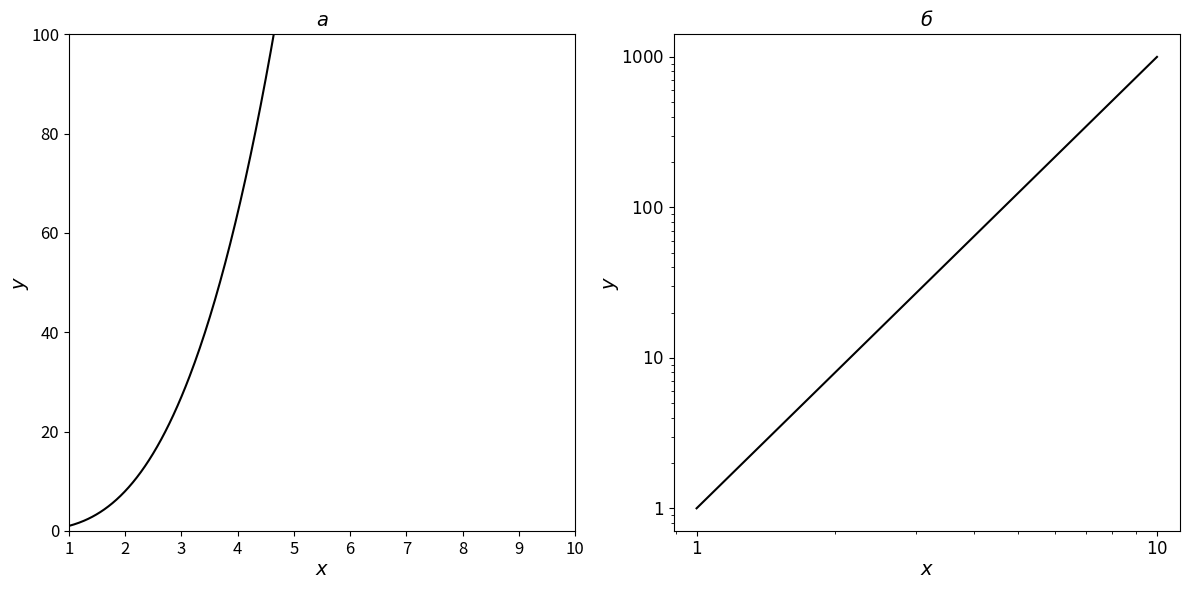

Here is the Python script that generated this plot:
import numpy as np
import matplotlib.pyplot as plt

# Данные для построения графика
x = np.linspace(1, 10, 500)
y = x**3

# Создание фигуры с двумя подграфиками
fig, axes = plt.subplots(1, 2, figsize=(12, 6))

# Линейный масштаб (левый график)
axes[0].plot(x, y, color='black')
axes[0].set_title(r'$a$', fontsize=14, loc='center')
axes[0].set_xlabel(r'$x$', fontsize=14, labelpad=1)  # Сдвиг подписи оси x
axes[0].set_ylabel(r'$y$', fontsize=14, labelpad=0)  # Сдвиг подписи оси y
axes[0].set_xlim(1, 10)
axes[0].set_ylim(0, 100)

# Логарифмический масштаб (правый график)
axes[1].plot(x, y, color='black')
axes[1].set_xscale('log')
axes[1].set_yscale('log')
axes[1].set_title(r'$б$', fontsize=14, loc='center')
axes[1].set_xlabel(r'$x$', fontsize=14, labelpad=1)  # Сдвиг подписи оси x
axes[1].set_ylabel(r'$y$', fontsize=14, labelpad=0)  # Сдвиг подписи оси y

# Указываем простые значения на осях (1, 10, 100, 1000)
axes[1].set_xticks([1, 10])
axes[1].set_xticklabels([r'$1$', r'$10$'])
axes[1].set_yticks([1, 10, 100, 1000])
axes[1].set_yticklabels([r'$1$', r'$10$', r'$100$', r'$1000$'])

# Настройка общих параметров
for ax in axes:
    ax.tick_params(axis='both', which='major', labelsize=12)

# Показать график
plt.tight_layout()
plt.show()
